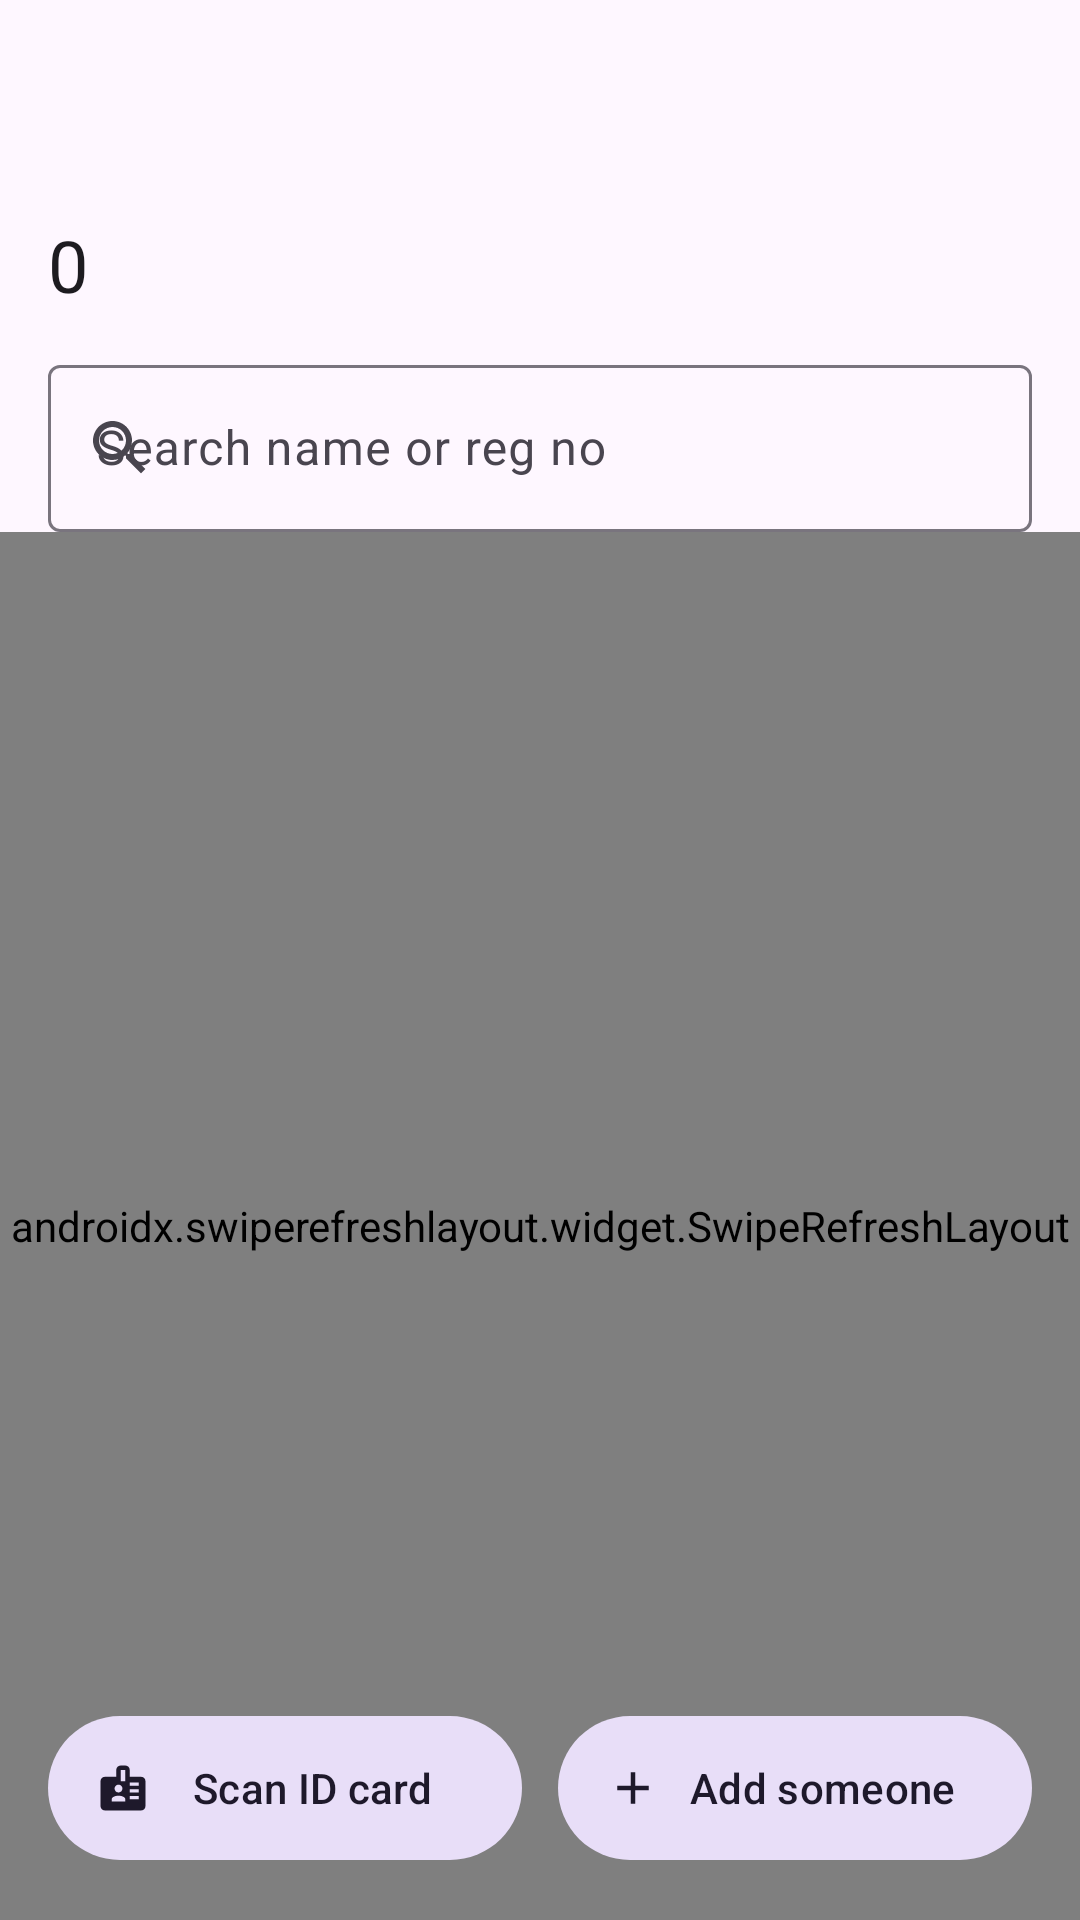

Write the Android layout XML for this screen, with the resource values it uses.
<!-- AndroidManifest.xml: application theme Theme.App -->
<!-- res/layout/fragment_unpaid.xml -->
<?xml version="1.0" encoding="utf-8"?>
<androidx.coordinatorlayout.widget.CoordinatorLayout xmlns:android="http://schemas.android.com/apk/res/android"
    xmlns:app="http://schemas.android.com/apk/res-auto"
    android:layout_width="match_parent"
    android:layout_height="match_parent"
    android:background="?attr/colorSurface">

    <com.google.android.material.appbar.AppBarLayout
        android:id="@+id/appBar"
        android:layout_width="match_parent"
        android:layout_height="wrap_content"
        android:background="?attr/colorSurface"
        android:elevation="0dp">

        <com.google.android.material.appbar.MaterialToolbar
            android:id="@+id/toolbar"
            android:layout_width="match_parent"
            android:layout_height="?attr/actionBarSize"
            android:background="?attr/colorSurface" />
    </com.google.android.material.appbar.AppBarLayout>

    <LinearLayout
        android:layout_width="match_parent"
        android:layout_height="match_parent"
        android:orientation="vertical"
        app:layout_behavior="@string/appbar_scrolling_view_behavior">

        <LinearLayout
            android:layout_width="match_parent"
            android:layout_height="wrap_content"
            android:orientation="vertical"
            android:paddingHorizontal="16dp"
            android:paddingTop="8dp">

            <TextView
                android:id="@+id/tvCount"
                android:layout_width="wrap_content"
                android:layout_height="wrap_content"
                android:text="0"
                android:textAppearance="?attr/textAppearanceHeadlineSmall"
                android:textColor="?attr/colorOnSurface" />

            <com.google.android.material.textfield.TextInputLayout
                android:id="@+id/tilSearch"
                style="@style/Widget.Material3.TextInputLayout.OutlinedBox"
                android:layout_width="match_parent"
                android:layout_height="wrap_content"
                android:layout_marginTop="12dp"
                android:hint="@string/unpaid_search_hint"
                app:startIconDrawable="@drawable/ic_search">

                <com.google.android.material.textfield.TextInputEditText
                    android:id="@+id/etSearch"
                    android:layout_width="match_parent"
                    android:layout_height="wrap_content"
                    android:inputType="text"
                    android:maxLines="1" />
            </com.google.android.material.textfield.TextInputLayout>
        </LinearLayout>

        <androidx.swiperefreshlayout.widget.SwipeRefreshLayout
            android:id="@+id/swipeRefresh"
            android:layout_width="match_parent"
            android:layout_height="0dp"
            android:layout_weight="1">

            <FrameLayout
                android:layout_width="match_parent"
                android:layout_height="match_parent">

                <androidx.recyclerview.widget.RecyclerView
                    android:id="@+id/rvUnpaid"
                    android:layout_width="match_parent"
                    android:layout_height="match_parent"
                    android:clipToPadding="false"
                    android:paddingHorizontal="16dp"
                    android:paddingTop="4dp"
                    android:paddingBottom="100dp" />

                <LinearLayout
                    android:id="@+id/emptyState"
                    android:layout_width="match_parent"
                    android:layout_height="wrap_content"
                    android:layout_gravity="center"
                    android:gravity="center_horizontal"
                    android:orientation="vertical"
                    android:padding="32dp"
                    android:visibility="gone">

                    <ImageView
                        android:layout_width="56dp"
                        android:layout_height="56dp"
                        android:alpha="0.5"
                        android:contentDescription="@null"
                        android:src="@drawable/ic_payments"
                        app:tint="?attr/colorOnSurfaceVariant" />

                    <TextView
                        android:layout_width="wrap_content"
                        android:layout_height="wrap_content"
                        android:layout_marginTop="12dp"
                        android:gravity="center"
                        android:text="@string/unpaid_empty"
                        android:textAppearance="?attr/textAppearanceBodyMedium"
                        android:textColor="?attr/colorOnSurfaceVariant" />
                </LinearLayout>
            </FrameLayout>
        </androidx.swiperefreshlayout.widget.SwipeRefreshLayout>
    </LinearLayout>

    
    <LinearLayout
        android:layout_width="match_parent"
        android:layout_height="wrap_content"
        android:layout_gravity="bottom"
        android:orientation="horizontal"
        android:padding="16dp">

        <com.google.android.material.button.MaterialButton
            android:id="@+id/btnScan"
            style="@style/Widget.Material3.Button.TonalButton.Icon"
            android:layout_width="0dp"
            android:layout_height="56dp"
            android:layout_weight="1"
            android:text="@string/scan_id_card"
            app:icon="@drawable/ic_badge" />

        <com.google.android.material.button.MaterialButton
            android:id="@+id/fabAdd"
            style="@style/Widget.Material3.Button.TonalButton.Icon"
            android:layout_width="0dp"
            android:layout_height="56dp"
            android:layout_marginStart="12dp"
            android:layout_weight="1"
            android:text="@string/add_unpaid"
            app:icon="@drawable/ic_add" />
    </LinearLayout>
</androidx.coordinatorlayout.widget.CoordinatorLayout>
<!-- resources referenced by this layout -->
<resources>
  <!-- drawable ic_add (drawable) -->
  <vector xmlns:android="http://schemas.android.com/apk/res/android"
      android:width="24dp" android:height="24dp"
      android:viewportWidth="24" android:viewportHeight="24">
      <path android:fillColor="?attr/colorControlNormal"
          android:pathData="M19,13h-6v6h-2v-6H5v-2h6V5h2v6h6v2Z" />
  </vector>
  <!-- drawable ic_badge (drawable) -->
  <vector xmlns:android="http://schemas.android.com/apk/res/android"
      android:width="24dp" android:height="24dp"
      android:viewportWidth="24" android:viewportHeight="24">
      <path android:fillColor="?attr/colorControlNormal"
          android:pathData="M20,7h-5V4c0,-1.1 -0.9,-2 -2,-2h-2c-1.1,0 -2,0.9 -2,2v3H4C2.9,7 2,7.9 2,9v11c0,1.1 0.9,2 2,2h16c1.1,0 2,-0.9 2,-2V9c0,-1.1 -0.9,-2 -2,-2ZM11,4h2v5h-2V4ZM13,18H7v-1.1c0,-1 2,-1.5 3,-1.5s3,0.5 3,1.5V18ZM10,14c-0.97,0 -1.75,-0.78 -1.75,-1.75S9.03,10.5 10,10.5s1.75,0.78 1.75,1.75S10.97,14 10,14ZM19,17h-4v-1.5h4V17ZM19,14h-4v-1.5h4V14ZM19,11h-4V9.5h4V11Z" />
  </vector>
  <!-- drawable ic_payments (drawable) -->
  <vector xmlns:android="http://schemas.android.com/apk/res/android"
      android:width="24dp" android:height="24dp"
      android:viewportWidth="24" android:viewportHeight="24">
      <path android:fillColor="?attr/colorControlNormal"
          android:pathData="M19,14V6c0,-1.1 -0.9,-2 -2,-2H3C1.9,4 1,4.9 1,6v8c0,1.1 0.9,2 2,2h14c1.1,0 2,-0.9 2,-2ZM10,13c-1.66,0 -3,-1.34 -3,-3s1.34,-3 3,-3 3,1.34 3,3 -1.34,3 -3,3ZM23,7v11c0,1.1 -0.9,2 -2,2H4v-2h17V7h2Z" />
  </vector>
  <!-- drawable ic_search (drawable) -->
  <vector xmlns:android="http://schemas.android.com/apk/res/android"
      android:width="24dp" android:height="24dp"
      android:viewportWidth="24" android:viewportHeight="24">
      <path android:fillColor="?attr/colorControlNormal"
          android:pathData="M15.5,14h-0.79l-0.28,-0.27C15.41,12.59 16,11.11 16,9.5 16,5.91 13.09,3 9.5,3S3,5.91 3,9.5 5.91,16 9.5,16c1.61,0 3.09,-0.59 4.23,-1.57l0.27,0.28v0.79l5,4.99L20.49,19l-4.99,-5ZM9.5,14C7.01,14 5,11.99 5,9.5S7.01,5 9.5,5 14,7.01 14,9.5 11.99,14 9.5,14Z" />
  </vector>
  <string name="add_unpaid">Add someone</string>
  <string name="scan_id_card">Scan ID card</string>
  <string name="unpaid_empty">The unpaid list is empty.</string>
  <string name="unpaid_search_hint">Search name or reg no</string>
  <color name="md_primary">#5B3CC4</color>
  <color name="md_on_primary">#FFFFFF</color>
  <color name="md_primary_container">#E6DEFF</color>
  <color name="md_on_primary_container">#1B0064</color>
  <color name="md_secondary">#625B71</color>
  <color name="md_on_secondary">#FFFFFF</color>
  <color name="md_secondary_container">#E8DEF8</color>
  <color name="md_on_secondary_container">#1E192B</color>
  <color name="md_tertiary">#7D5260</color>
  <color name="md_on_tertiary">#FFFFFF</color>
  <color name="md_tertiary_container">#FFD8E4</color>
  <color name="md_on_tertiary_container">#31111D</color>
  <color name="md_error">#B3261E</color>
  <color name="md_on_error">#FFFFFF</color>
  <color name="md_error_container">#F9DEDC</color>
  <color name="md_on_error_container">#410E0B</color>
  <color name="md_background">#FEF7FF</color>
  <color name="md_on_background">#1D1B20</color>
  <color name="md_surface">#FEF7FF</color>
  <color name="md_on_surface">#1D1B20</color>
  <color name="md_surface_variant">#E7E0EC</color>
  <color name="md_on_surface_variant">#49454F</color>
  <color name="md_outline">#79747E</color>
  <color name="md_outline_variant">#CAC4D0</color>
  <style name="Animation.App.Window" parent="@android:style/Animation.Activity">
          <item name="android:activityOpenEnterAnimation">@anim/fade_in</item>
          <item name="android:activityOpenExitAnimation">@anim/fade_out</item>
          <item name="android:activityCloseEnterAnimation">@anim/fade_in</item>
          <item name="android:activityCloseExitAnimation">@anim/fade_out</item>
      </style>
</resources>
